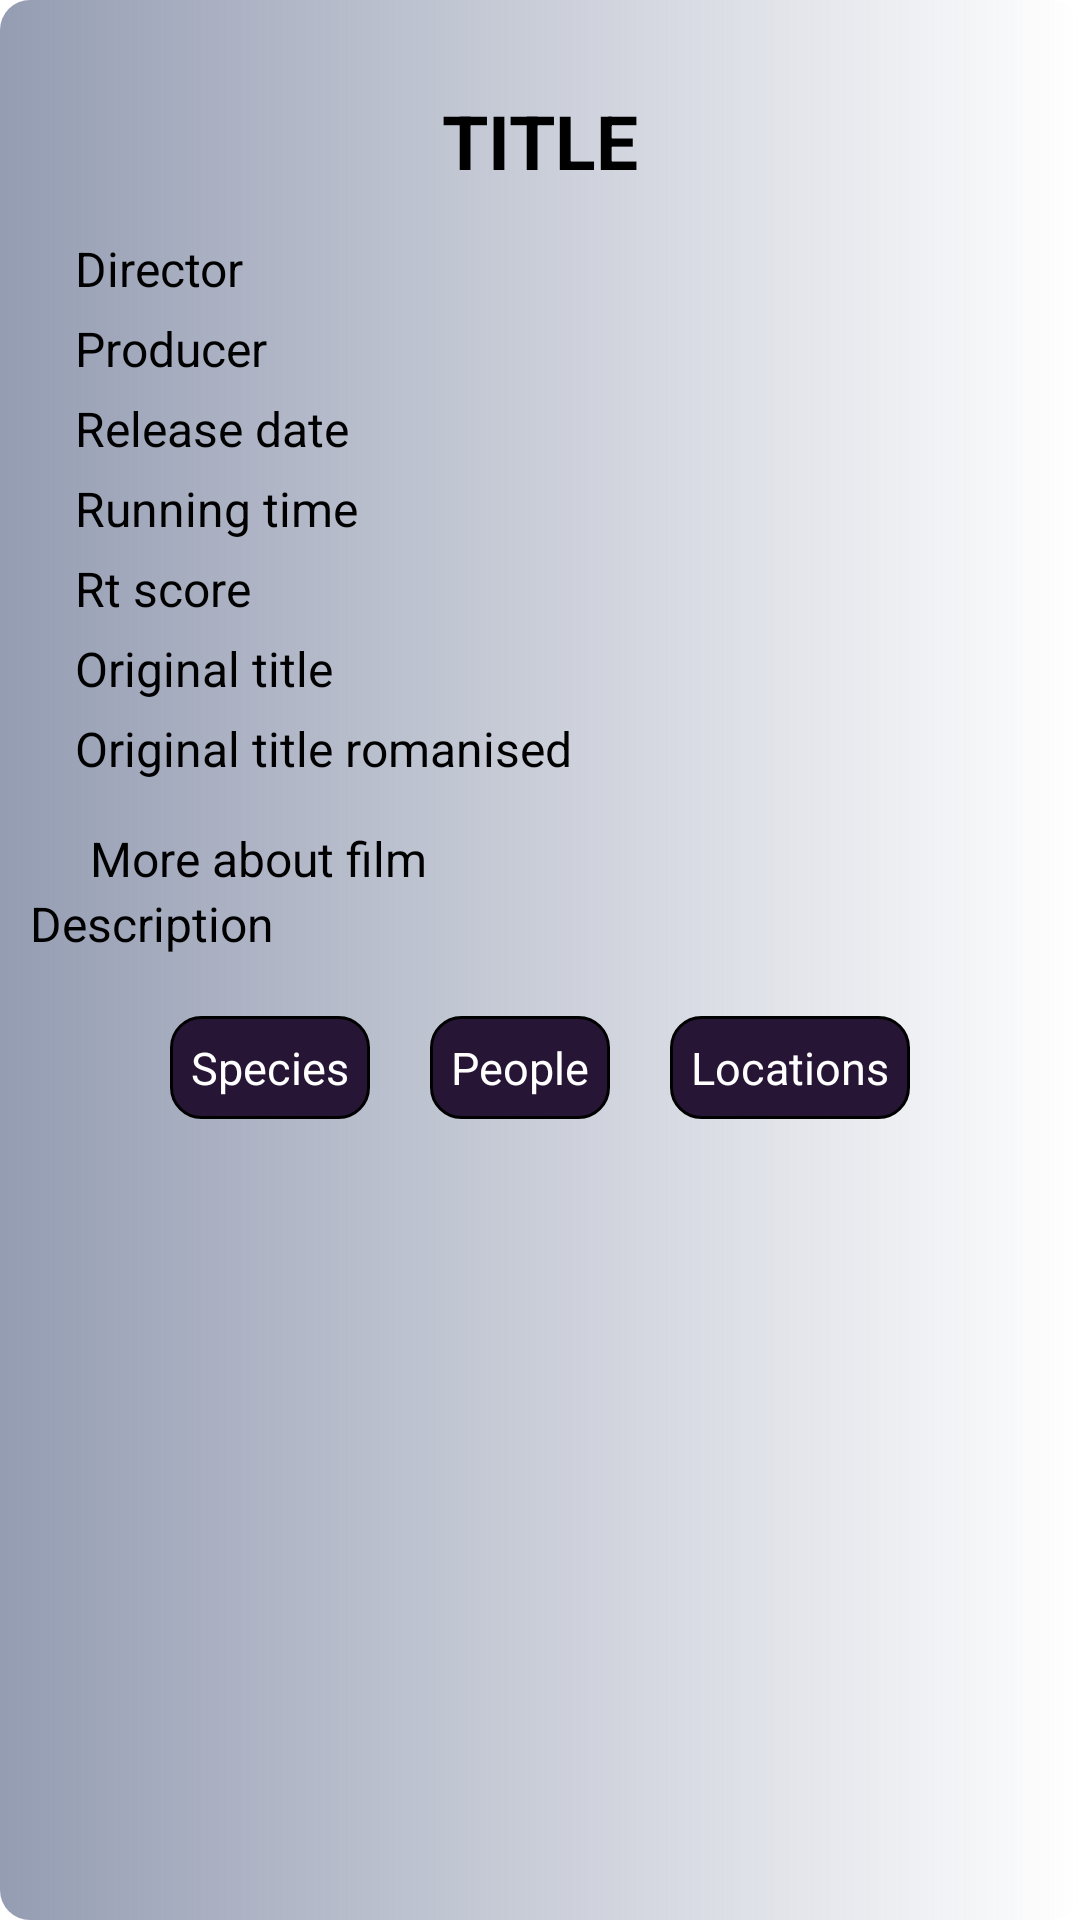

Write the Android layout XML for this screen, with the resource values it uses.
<!-- AndroidManifest.xml: application theme Theme.FilmsAppRetrofitetc -->
<!-- res/layout/fragment_details_films.xml -->
<?xml version="1.0" encoding="utf-8"?>
<LinearLayout xmlns:android="http://schemas.android.com/apk/res/android"
    xmlns:tools="http://schemas.android.com/tools"
    android:layout_width="match_parent"
    android:layout_height="match_parent"
    android:background="@drawable/backgr_for_items"
    android:orientation="vertical"
    android:padding="10dp"
    tools:context=".ui.DetailsFilmsFragment">


    <TextView
        android:id="@+id/title_details"
        android:layout_width="wrap_content"
        android:layout_height="wrap_content"
        android:layout_gravity="center"
        android:layout_marginTop="20dp"
        android:text="@string/title"
        android:textColor="@color/black"
        android:textSize="25sp"
        android:textStyle="bold" />

    <TextView
        android:id="@+id/director_details"
        android:layout_width="wrap_content"
        android:layout_height="wrap_content"
        android:text="@string/director"
        android:layout_marginTop="15dp"
        android:layout_marginStart="15dp"
        android:textColor="@color/black"
        android:textSize="16sp" />

    <TextView
        android:id="@+id/producer_details"
        android:layout_width="wrap_content"
        android:layout_height="wrap_content"
        android:text="@string/producer"
        android:layout_marginTop="5dp"
        android:layout_marginStart="15dp"
        android:textColor="@color/black"
        android:textSize="16sp" />

    <TextView
        android:id="@+id/release_date_details"
        android:layout_width="wrap_content"
        android:layout_height="wrap_content"
        android:text="@string/release_date"
        android:layout_marginTop="5dp"
        android:textColor="@color/black"
        android:layout_marginStart="15dp"
        android:textSize="16sp" />

    <TextView
        android:id="@+id/running_time_details"
        android:layout_width="wrap_content"
        android:layout_height="wrap_content"
        android:text="@string/running_time"
        android:textColor="@color/black"
        android:layout_marginStart="15dp"
        android:layout_marginTop="5dp"
        android:textSize="16sp" />

    <TextView
        android:id="@+id/rt_score_details"
        android:layout_width="wrap_content"
        android:layout_height="wrap_content"
        android:text="@string/rt_score"
        android:layout_marginTop="5dp"
        android:textColor="@color/black"
        android:layout_marginStart="15dp"
        android:textSize="16sp" />

    <TextView
        android:id="@+id/original_title_details"
        android:layout_width="wrap_content"
        android:layout_marginStart="15dp"
        android:layout_height="wrap_content"
        android:text="@string/original_title"
        android:layout_marginTop="5dp"
        android:textColor="@color/black"
        android:textSize="16sp" />

    <TextView
        android:id="@+id/original_title_romanised_details"
        android:layout_width="wrap_content"
        android:layout_height="wrap_content"
        android:layout_marginStart="15dp"
        android:layout_marginTop="5dp"
        android:text="@string/original_title_romanised"
        android:textColor="@color/black"
        android:textSize="16sp" />

    <TextView
        android:id="@+id/more_about_film_details"
        android:layout_width="wrap_content"
        android:layout_height="wrap_content"
        android:layout_marginStart="20dp"
        android:layout_marginTop="15dp"
        android:text="@string/more_about_film"
        android:textColor="@color/black"
        android:textSize="16sp" />

    <TextView
        android:id="@+id/description_details"
        android:layout_width="wrap_content"
        android:layout_height="wrap_content"
        android:text="@string/description"
        android:textColor="@color/black"
        android:textSize="16sp" />

    <LinearLayout
        android:layout_width="match_parent"
        android:layout_height="wrap_content"
        android:layout_marginTop="20dp"
        android:gravity="center"
        android:orientation="horizontal">

        <TextView
            android:id="@+id/text_species"
            android:layout_width="wrap_content"
            android:layout_height="wrap_content"
            android:background="@drawable/backgr_buttons"
            android:padding="7dp"
            android:text="@string/species"
            android:textColor="@color/white"
            android:textSize="15sp" />

        <TextView
            android:id="@+id/text_people"
            android:layout_width="wrap_content"
            android:layout_marginStart="20dp"
            android:layout_height="wrap_content"
            android:background="@drawable/backgr_buttons"
            android:padding="7dp"
            android:text="@string/people"
            android:textColor="@color/white"
            android:textSize="15sp" />

        <TextView
            android:id="@+id/text_locations"
            android:layout_width="wrap_content"
            android:layout_height="wrap_content"
            android:layout_marginStart="20dp"
            android:background="@drawable/backgr_buttons"
            android:padding="7dp"
            android:text="@string/locations"
            android:textColor="@color/white"
            android:textSize="15sp" />

    </LinearLayout>
</LinearLayout>
<!-- resources referenced by this layout -->
<resources>
  <!-- drawable backgr_buttons (drawable) -->
  <?xml version="1.0" encoding="utf-8"?>
  <shape xmlns:android="http://schemas.android.com/apk/res/android"
      android:shape="rectangle">
  
      <solid android:color="#261535" />
      <corners android:radius="10dp" />
      <stroke
          android:width="1dp"
          android:color="@color/black"/>
  </shape>
  <!-- drawable backgr_for_items (drawable) -->
  <?xml version="1.0" encoding="utf-8"?>
  <shape xmlns:android="http://schemas.android.com/apk/res/android"
      android:shape="rectangle">
      <gradient
          android:endColor="#FFFFFF"
          android:startColor="#791F305E" />
      <corners android:radius="10dp" />
  </shape>
  <string name="description">Description</string>
  <string name="director">Director</string>
  <string name="locations">Locations</string>
  <string name="more_about_film">More about film</string>
  <string name="original_title">Original title</string>
  <string name="original_title_romanised">Original title romanised</string>
  <string name="people">People</string>
  <string name="producer">Producer</string>
  <string name="release_date">Release date</string>
  <string name="rt_score">Rt score</string>
  <string name="running_time">Running time</string>
  <string name="species">Species</string>
  <string name="title">TITLE</string>
  <style name="Theme.FilmsAppRetrofitetc" parent="Theme.MaterialComponents.Light.DarkActionBar">
          
          <item name="colorPrimary">@color/purple_500</item>
          <item name="colorPrimaryVariant">@color/purple_700</item>
          <item name="colorOnPrimary">@color/white</item>
          
          <item name="colorSecondary">@color/teal_200</item>
          <item name="colorSecondaryVariant">@color/teal_700</item>
          <item name="colorOnSecondary">@color/black</item>
          
          <item name="android:statusBarColor" tools:targetApi="l">?attr/colorPrimaryVariant</item>
          
      </style>
  <!-- not gathered from this repository: default colours our renderer supplied (Android Studio template values) -->
  <color name="purple_500">#FF6200EE</color>
  <color name="purple_700">#FF3700B3</color>
  <color name="teal_200">#FF03DAC5</color>
  <color name="teal_700">#FF018786</color>
  <color name="black">#FF000000</color>
  <color name="white">#FFFFFFFF</color>
</resources>
